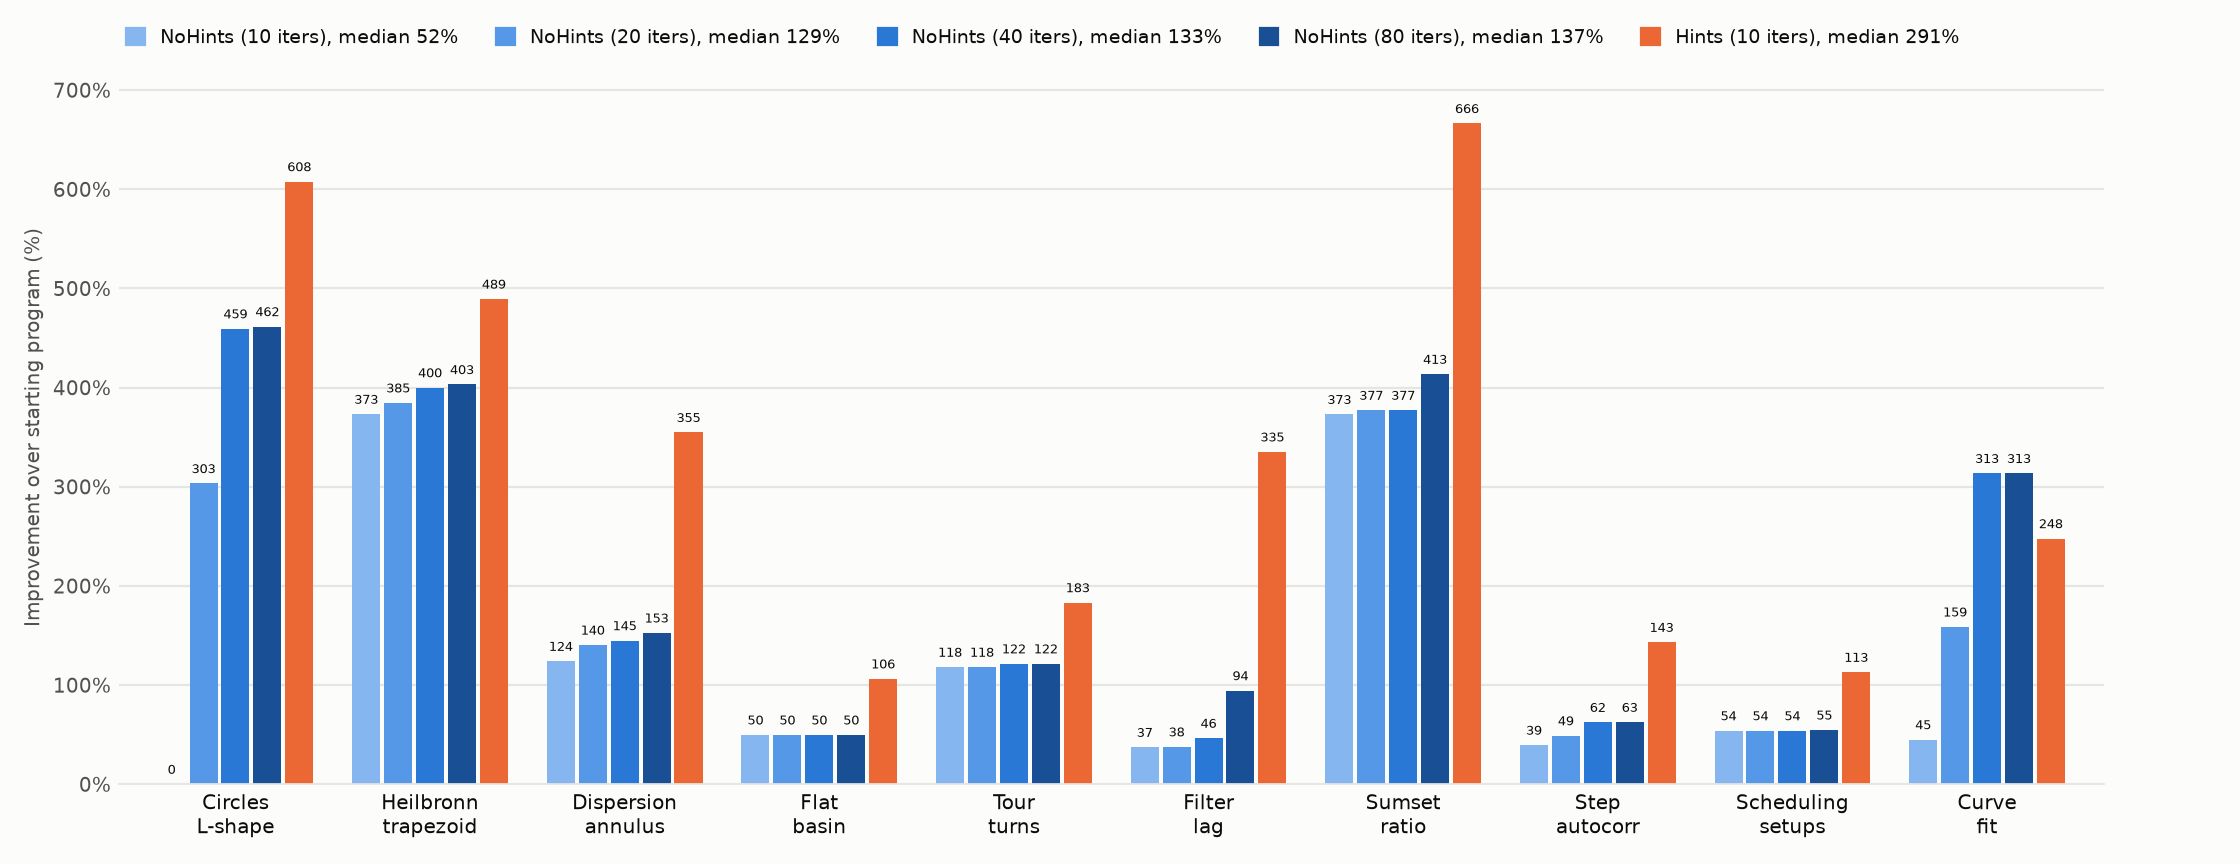

Data behind this chart, as committed beside it:
problem, NoHints (10 iters) mean %, NoHints (20 iters) mean %, NoHints (40 iters) mean %, NoHints (80 iters) mean %, Hints (10 iters) mean %, NoHints (10 iters) seeds %, NoHints (20 iters) seeds %, NoHints (40 iters) seeds %, NoHints (80 iters) seeds %, Hints (10 iters) seeds %
p01_circles_lshape, 0.0, 303.3, 459.3, 461.6, 607.7, 0.0 0.0 0.0, 454.6 0.0 455.2, 462.9 455.2 459.9, 463.5 456.0 465.2, 607.7 605.7 609.8
p02_heilbronn_trapezoid, 373.2, 384.6, 400.0, 403.1, 489.3, 324.5 372.4 422.6, 358.9 372.4 422.6, 384.3 393.0 422.6, 393.8 393.0 422.6, 493.4 496.2 478.4
p03_dispersion_annulus, 124.0, 140.4, 144.9, 152.6, 354.8, 129.6 120.5 122.1, 150.7 121.2 149.3, 150.7 133.5 150.4, 150.7 156.7 150.4, 354.8 354.8 354.8
p04_flat_basin, 49.7, 49.7, 49.7, 49.7, 106.3, 49.7 49.7 49.7, 49.7 49.7 49.7, 49.7 49.7 49.7, 49.7 49.7 49.7, 106.3 106.3 106.3
p05_tour_turns, 118.1, 118.1, 121.5, 121.5, 183.2, 121.5 111.3 121.5, 121.5 111.3 121.5, 121.5 121.5 121.5, 121.5 121.5 121.5, 183.2 183.2 183.2
p06_filter_lag, 37.2, 37.8, 46.4, 94.4, 335.2, 17.0 73.2 21.5, 18.6 73.2 21.5, 37.7 73.2 28.4, 82.4 82.4 118.4, 335.2 335.1 335.2
p07_sumset_ratio, 373.0, 377.2, 377.2, 413.5, 666.4, 373.1 381.9 364.0, 373.1 381.9 376.6, 373.1 381.9 376.6, 383.4 476.8 380.3, 649.0 650.6 699.5
p08_step_autocorr, 39.4, 49.0, 62.5, 62.5, 143.2, 40.6 42.5 35.2, 41.3 48.8 56.8, 56.0 71.3 60.1, 56.0 71.4 60.1, 143.2 143.2 143.2
p09_scheduling, 54.0, 54.0, 54.0, 54.7, 113.0, 54.9 53.6 53.6, 54.9 53.6 53.6, 54.9 53.6 53.6, 54.9 54.9 54.2, 113.0 113.0 113.0
p10_curve_fit, 45.0, 158.7, 313.5, 313.5, 247.8, 36.0 32.7 66.3, 219.9 183.9 72.2, 653.1 202.1 85.2, 653.1 202.1 85.2, 225.7 394.1 123.6
AVERAGE, 121.4, 167.3, 202.9, 212.7, 324.7
MEDIAN, 51.9, 129.3, 133.2, 137.1, 291.5
